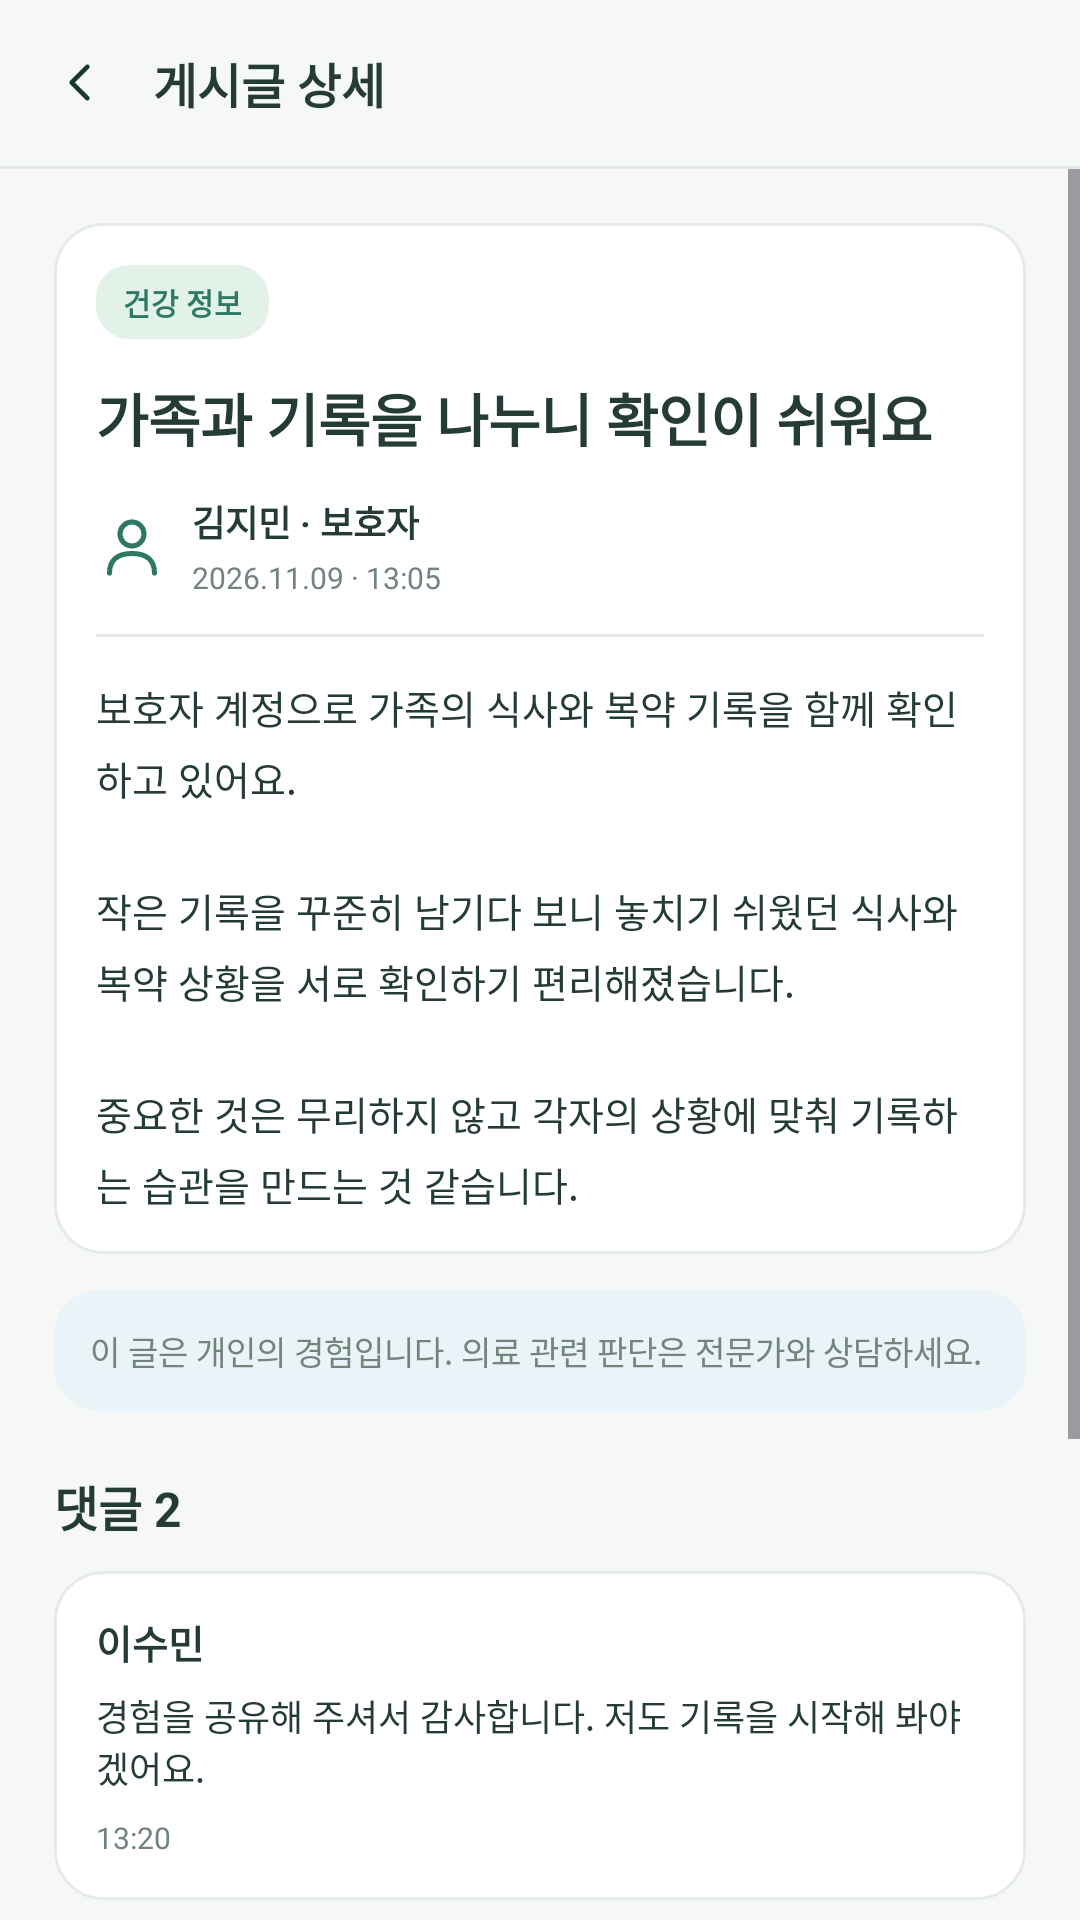

Here is an Android app screen rendered from its layout file. Give the layout XML and the strings, colors and styles it references.
<!-- AndroidManifest.xml: application theme Theme.MealCare -->
<!-- res/layout/screen_16_post_details.xml -->
<?xml version='1.0' encoding='utf-8'?>
<LinearLayout xmlns:android="http://schemas.android.com/apk/res/android" android:layout_width="match_parent" android:layout_height="match_parent" android:orientation="vertical" android:background="@color/mc_bg" android:fitsSystemWindows="true">
    <LinearLayout android:layout_width="match_parent" android:layout_height="wrap_content" android:orientation="horizontal" android:gravity="center_vertical" android:padding="16dp">
        <ImageView android:layout_width="21dp" android:layout_height="21dp" android:src="@drawable/mc_ic_back" android:tint="@color/mc_dark" android:contentDescription="back" android:layout_marginEnd="14dp" />
        <TextView android:layout_width="0dp" android:layout_height="wrap_content" android:text="게시글 상세" android:textColor="@color/mc_text" android:textSize="16sp" android:textStyle="bold" android:layout_weight="1" />
    </LinearLayout>
    <View android:layout_width="match_parent" android:layout_height="1dp" android:background="@color/mc_line" />
    <ScrollView android:layout_width="match_parent" android:layout_height="0dp" android:layout_weight="1" android:fillViewport="true" android:clipToPadding="false">
        <LinearLayout android:layout_width="match_parent" android:layout_height="wrap_content" android:orientation="vertical" android:padding="18dp">
            <LinearLayout android:layout_width="match_parent" android:layout_height="wrap_content" android:orientation="vertical" android:background="@drawable/mc_card" android:layout_marginTop="0dp" android:layout_marginBottom="12dp" android:padding="14dp">
                <TextView android:layout_width="wrap_content" android:layout_height="wrap_content" android:text="건강 정보" android:textColor="@color/mc_primary" android:textSize="10sp" android:textStyle="bold" android:background="@drawable/mc_chip_mint" android:paddingStart="9dp" android:paddingEnd="9dp" android:paddingTop="5dp" android:paddingBottom="5dp" />
                <TextView android:layout_width="wrap_content" android:layout_height="wrap_content" android:text="가족과 기록을 나누니 확인이 쉬워요" android:textColor="@color/mc_text" android:textSize="19sp" android:textStyle="bold" android:layout_marginTop="12dp" android:layout_marginBottom="12dp" />
                <LinearLayout android:layout_width="match_parent" android:layout_height="wrap_content" android:orientation="horizontal" android:gravity="center_vertical">
                    <ImageView android:layout_width="24dp" android:layout_height="24dp" android:src="@drawable/mc_ic_user" android:tint="@color/mc_primary" android:contentDescription="user" android:layout_marginEnd="8dp" />
                    <LinearLayout android:layout_width="0dp" android:layout_height="wrap_content" android:orientation="vertical" android:layout_weight="1">
                        <TextView android:layout_width="wrap_content" android:layout_height="wrap_content" android:text="김지민 · 보호자" android:textColor="@color/mc_text" android:textSize="12sp" android:textStyle="bold" />
                        <TextView android:layout_width="wrap_content" android:layout_height="wrap_content" android:text="2026.11.09 · 13:05" android:textColor="@color/mc_muted" android:textSize="10sp" android:layout_marginTop="3dp" />
                    </LinearLayout>
                </LinearLayout>
                <Space android:layout_width="1dp" android:layout_height="12dp" />
                <View android:layout_width="match_parent" android:layout_height="1dp" android:background="@color/mc_line" />
                <TextView android:layout_width="wrap_content" android:layout_height="wrap_content" android:text="보호자 계정으로 가족의 식사와 복약 기록을 함께 확인하고 있어요.&#10;&#10;작은 기록을 꾸준히 남기다 보니 놓치기 쉬웠던 식사와 복약 상황을 서로 확인하기 편리해졌습니다.&#10;&#10;중요한 것은 무리하지 않고 각자의 상황에 맞춰 기록하는 습관을 만드는 것 같습니다." android:textColor="@color/mc_text" android:textSize="13sp" android:layout_marginTop="14dp" android:lineSpacingExtra="5dp" />
            </LinearLayout>
            <LinearLayout android:layout_width="match_parent" android:layout_height="wrap_content" android:orientation="vertical" android:background="@drawable/mc_card_blue" android:layout_marginTop="0dp" android:layout_marginBottom="12dp" android:padding="12dp">
                <TextView android:layout_width="wrap_content" android:layout_height="wrap_content" android:text="이 글은 개인의 경험입니다. 의료 관련 판단은 전문가와 상담하세요." android:textColor="@color/mc_muted" android:textSize="11sp" android:lineSpacingExtra="3dp" />
            </LinearLayout>
            <LinearLayout android:layout_width="match_parent" android:layout_height="wrap_content" android:orientation="horizontal" android:gravity="center_vertical" android:layout_marginTop="8dp" android:layout_marginBottom="10dp">
                <TextView android:layout_width="0dp" android:layout_height="wrap_content" android:text="댓글 2" android:textColor="@color/mc_text" android:textSize="16sp" android:textStyle="bold" android:layout_weight="1" />
            </LinearLayout>
            <LinearLayout android:layout_width="match_parent" android:layout_height="wrap_content" android:orientation="vertical" android:background="@drawable/mc_card" android:layout_marginTop="0dp" android:layout_marginBottom="12dp" android:padding="14dp">
                <TextView android:layout_width="wrap_content" android:layout_height="wrap_content" android:text="이수민" android:textColor="@color/mc_text" android:textSize="13sp" android:textStyle="bold" android:layout_marginBottom="6dp" />
                <TextView android:layout_width="wrap_content" android:layout_height="wrap_content" android:text="경험을 공유해 주셔서 감사합니다. 저도 기록을 시작해 봐야겠어요." android:textColor="@color/mc_text" android:textSize="12sp" android:layout_marginBottom="8dp" />
                <TextView android:layout_width="wrap_content" android:layout_height="wrap_content" android:text="13:20" android:textColor="@color/mc_muted" android:textSize="10sp" />
            </LinearLayout>
            <LinearLayout android:layout_width="match_parent" android:layout_height="wrap_content" android:orientation="vertical" android:background="@drawable/mc_card" android:layout_marginTop="0dp" android:layout_marginBottom="12dp" android:padding="14dp">
                <TextView android:layout_width="wrap_content" android:layout_height="wrap_content" android:text="김지민" android:textColor="@color/mc_text" android:textSize="13sp" android:textStyle="bold" android:layout_marginBottom="6dp" />
                <TextView android:layout_width="wrap_content" android:layout_height="wrap_content" android:text="기록을 남기니 서로 확인하기 편해졌어요." android:textColor="@color/mc_text" android:textSize="12sp" android:layout_marginBottom="8dp" />
                <TextView android:layout_width="wrap_content" android:layout_height="wrap_content" android:text="13:30" android:textColor="@color/mc_muted" android:textSize="10sp" />
            </LinearLayout>
            <LinearLayout android:layout_width="match_parent" android:layout_height="wrap_content" android:orientation="horizontal" android:gravity="center_vertical" android:layout_marginTop="8dp" android:layout_marginBottom="10dp">
                <TextView android:layout_width="0dp" android:layout_height="wrap_content" android:text="댓글 작성" android:textColor="@color/mc_text" android:textSize="16sp" android:textStyle="bold" android:layout_weight="1" />
            </LinearLayout>
            <LinearLayout android:layout_width="match_parent" android:layout_height="wrap_content" android:orientation="horizontal" android:gravity="center_vertical">
                <LinearLayout android:layout_width="0dp" android:layout_height="wrap_content" android:orientation="vertical" android:layout_weight="1">
                    <EditText android:layout_width="match_parent" android:layout_height="52dp" android:background="@drawable/mc_field" android:paddingStart="14dp" android:paddingEnd="14dp" android:paddingTop="12dp" android:paddingBottom="12dp" android:textSize="14sp" android:textColor="@color/mc_text" android:textColorHint="@color/mc_muted" android:hint="댓글을 입력하세요" android:layout_marginTop="0dp" android:inputType="text" android:gravity="center_vertical" />
                </LinearLayout>
                <Space android:layout_width="8dp" android:layout_height="1dp" />
                <Button android:layout_width="70dp" android:layout_height="52dp" android:layout_marginTop="0dp" android:layout_marginBottom="0dp" android:text="등록" android:textAllCaps="false" android:textSize="13sp" android:textStyle="bold" android:textColor="@color/mc_white" android:backgroundTint="@color/mc_primary" android:minHeight="0dp" />
            </LinearLayout>
        </LinearLayout>
    </ScrollView>
</LinearLayout>
<!-- resources referenced by this layout -->
<resources>
  <color name="mc_bg">#F6F8F7</color>
  <color name="mc_dark">#18382E</color>
  <color name="mc_line">#E3EAE6</color>
  <color name="mc_muted">#71857B</color>
  <color name="mc_primary">#2F7864</color>
  <color name="mc_text">#243C34</color>
  <color name="mc_white">#FFFFFF</color>
  <!-- drawable mc_card (drawable) -->
  <?xml version='1.0' encoding='utf-8'?>
  <shape xmlns:android="http://schemas.android.com/apk/res/android" android:shape="rectangle">
      <solid android:color="#FFFFFF" />
      <corners android:radius="16dp" />
      <stroke android:width="1dp" android:color="#E5EBE8" />
  </shape>
  <!-- drawable mc_card_blue (drawable) -->
  <?xml version='1.0' encoding='utf-8'?>
  <shape xmlns:android="http://schemas.android.com/apk/res/android" android:shape="rectangle">
      <solid android:color="#EAF3F7" />
      <corners android:radius="15dp" />
  </shape>
  <!-- drawable mc_chip_mint (drawable) -->
  <?xml version='1.0' encoding='utf-8'?>
  <shape xmlns:android="http://schemas.android.com/apk/res/android" android:shape="rectangle">
      <solid android:color="#E2F2E9" />
      <corners android:radius="11dp" />
  </shape>
  <!-- drawable mc_field (drawable) -->
  <?xml version='1.0' encoding='utf-8'?>
  <shape xmlns:android="http://schemas.android.com/apk/res/android" android:shape="rectangle">
      <solid android:color="#F0F5F2" />
      <corners android:radius="11dp" />
      <stroke android:width="1dp" android:color="#E5EBE8" />
  </shape>
  <!-- drawable mc_ic_back (drawable) -->
  <?xml version='1.0' encoding='utf-8'?>
  <vector xmlns:android="http://schemas.android.com/apk/res/android" android:width="24dp" android:height="24dp" android:viewportWidth="24" android:viewportHeight="24">
      <path android:pathData="M15,18 L9,12 L15,6" android:strokeColor="#2F7864" android:strokeWidth="1.7" android:fillColor="#00000000" android:strokeLineCap="round" android:strokeLineJoin="round" />
  </vector>
  <!-- drawable mc_ic_user (drawable) -->
  <?xml version='1.0' encoding='utf-8'?>
  <vector xmlns:android="http://schemas.android.com/apk/res/android" android:width="24dp" android:height="24dp" android:viewportWidth="24" android:viewportHeight="24">
      <path android:pathData="M12,12 C14.2,12 16,10.2 16,8 C16,5.8 14.2,4 12,4 C9.8,4 8,5.8 8,8 C8,10.2 9.8,12 12,12 Z" android:strokeColor="#2F7864" android:strokeWidth="1.7" android:fillColor="#00000000" android:strokeLineCap="round" android:strokeLineJoin="round" />
      <path android:pathData="M4.5,21 C4.5,16.8 7,14.5 12,14.5 C17,14.5 19.5,16.8 19.5,21" android:strokeColor="#2F7864" android:strokeWidth="1.7" android:fillColor="#00000000" android:strokeLineCap="round" android:strokeLineJoin="round" />
  </vector>
  <style name="Theme.MealCare" parent="Base.Theme.MealCare" />
  <style name="Base.Theme.MealCare" parent="Theme.Material3.DayNight.NoActionBar">
          
          
      </style>
</resources>
